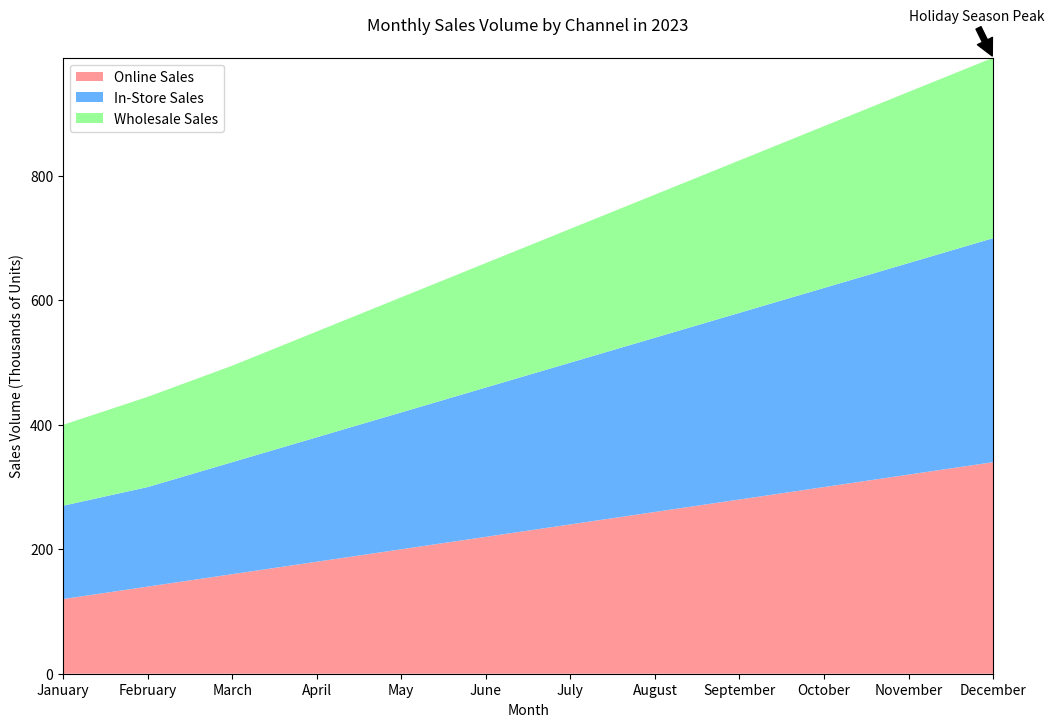

This chart was generated by the following Python code:

import matplotlib.pyplot as plt

# Data
months = ["January", "February", "March", "April", "May", "June", "July", "August", "September", "October", "November", "December"]
online_sales = [120, 140, 160, 180, 200, 220, 240, 260, 280, 300, 320, 340]
in_store_sales = [150, 160, 180, 200, 220, 240, 260, 280, 300, 320, 340, 360]
wholesale_sales = [130, 145, 155, 170, 185, 200, 215, 230, 245, 260, 275, 290]

# Stacked Area Chart
fig, ax = plt.subplots(figsize=(12, 8))
ax.stackplot(months, online_sales, in_store_sales, wholesale_sales, colors=['#FF9999', '#66B2FF', '#99FF99'])

# Customizing the plot
ax.set_title('Monthly Sales Volume by Channel in 2023', pad=20)
ax.set_ylabel('Sales Volume (Thousands of Units)')
ax.set_xlabel('Month')
ax.margins(0, 0)

# Adding annotation
ax.annotate('Holiday Season Peak', xy=('December', 990), xytext=('November', 1050),
            arrowprops=dict(facecolor='black', shrink=0.05))

# Adding a legend
ax.legend(['Online Sales', 'In-Store Sales', 'Wholesale Sales'], loc='upper left')

# Displaying the plot
plt.show()
